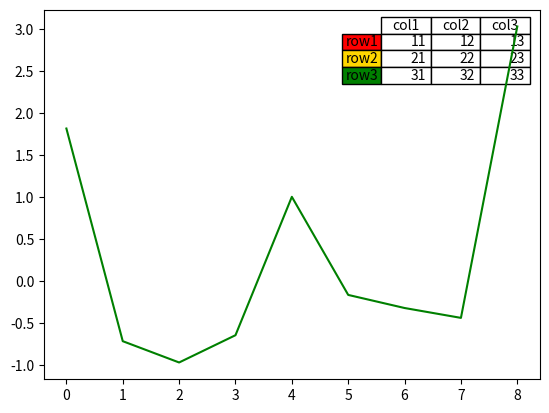

This chart was generated by the following Python code:
#!/usr/bin/env python3
# -*- coding: utf-8 -*-
"""
Created on Mon Jan 28 20:15:38 2019

@author: xsxsz
"""

import numpy as np
import matplotlib.pyplot as plt

plt.figure()
ax=plt.gca()
y=np.random.randn(9)
rows=['row1','row2','row3']
cols=['col1','col2','col3']
values=[[11,12,13],[21,22,23],[31,32,33]]
colors=['red','gold','green']
table=plt.table(cellText=values,colWidths=[0.1]*3,rowLabels=rows,colLabels=cols,rowColours=colors,loc='upper right')
plt.plot(y,color='g')
